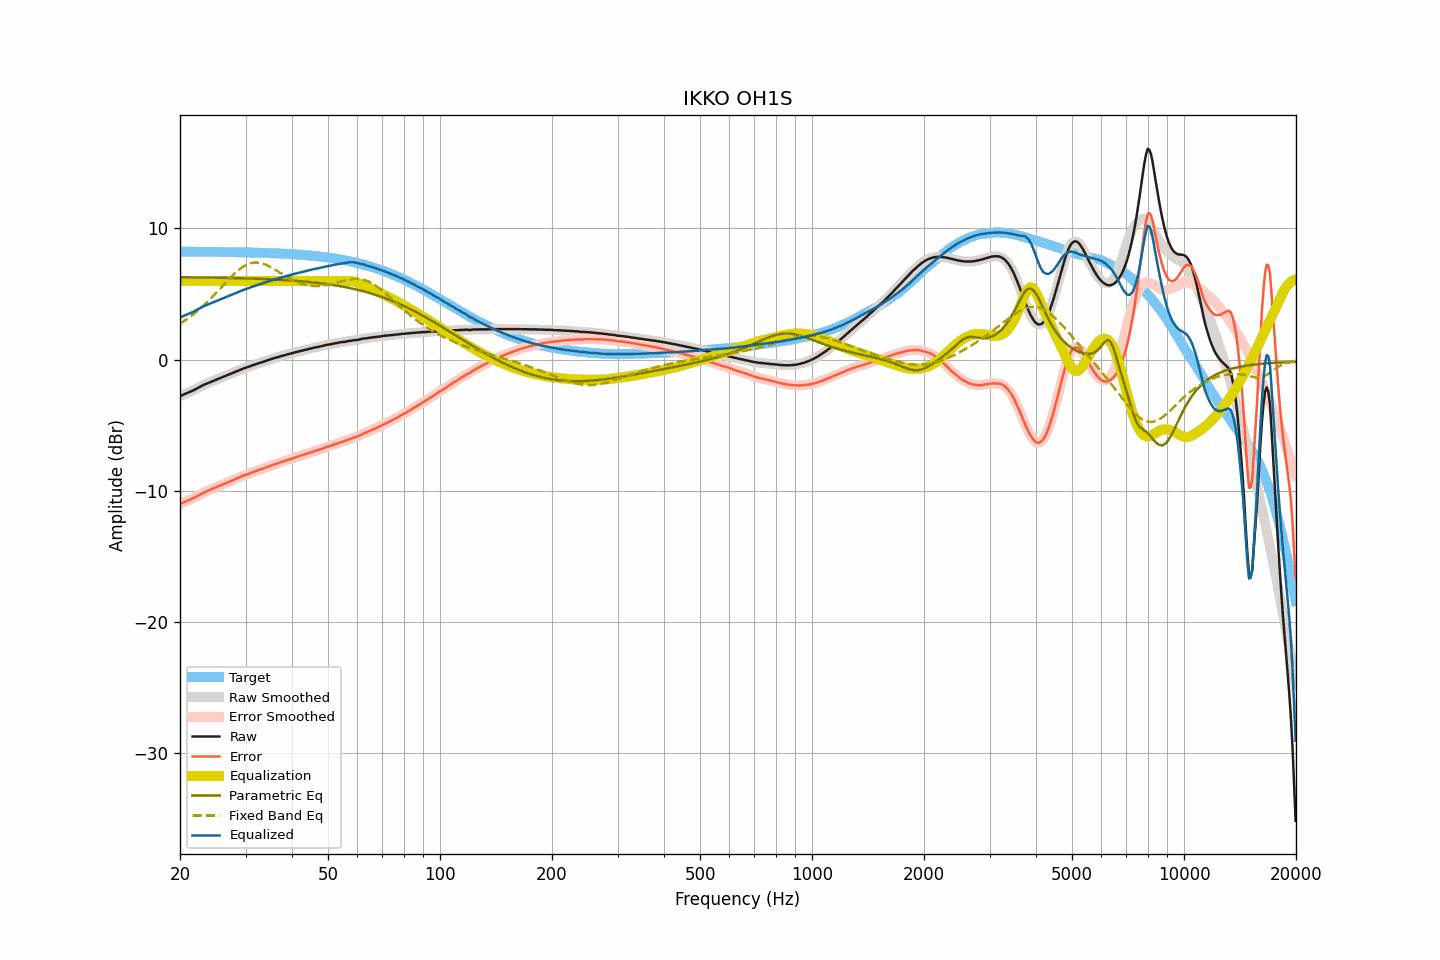

The table this chart was drawn from, first rows:
frequency, raw, smoothed, error, error_smoothed, equalization, parametric_eq, fixed_band_eq, equalized_raw, equalized_smoothed, target
20.00, -2.79, -2.79, -11.02, -11.02, 6.00, 6.28, 2.73, 3.21, 3.21, 8.23
20.20, -2.74, -2.74, -10.97, -10.97, 6.00, 6.28, 2.81, 3.26, 3.26, 8.23
20.40, -2.69, -2.69, -10.92, -10.92, 6.00, 6.28, 2.89, 3.31, 3.31, 8.23
20.61, -2.63, -2.63, -10.86, -10.86, 6.00, 6.28, 2.97, 3.37, 3.37, 8.23
20.81, -2.58, -2.58, -10.81, -10.81, 6.00, 6.28, 3.06, 3.42, 3.42, 8.23
21.02, -2.53, -2.53, -10.76, -10.76, 6.00, 6.28, 3.14, 3.47, 3.47, 8.23
21.23, -2.48, -2.48, -10.71, -10.71, 6.00, 6.27, 3.23, 3.52, 3.52, 8.23
21.44, -2.43, -2.43, -10.66, -10.65, 6.00, 6.27, 3.33, 3.57, 3.57, 8.23
21.66, -2.37, -2.37, -10.60, -10.60, 6.00, 6.27, 3.42, 3.63, 3.63, 8.23
21.87, -2.31, -2.31, -10.53, -10.53, 6.00, 6.27, 3.52, 3.69, 3.69, 8.23
22.09, -2.24, -2.24, -10.46, -10.47, 6.00, 6.27, 3.62, 3.76, 3.76, 8.22
22.31, -2.18, -2.18, -10.40, -10.40, 6.00, 6.27, 3.72, 3.82, 3.82, 8.22
22.54, -2.11, -2.11, -10.33, -10.33, 6.00, 6.27, 3.82, 3.89, 3.89, 8.22
22.76, -2.05, -2.05, -10.27, -10.27, 6.00, 6.26, 3.93, 3.95, 3.95, 8.22
22.99, -1.98, -1.98, -10.20, -10.20, 6.00, 6.26, 4.04, 4.02, 4.02, 8.22
23.22, -1.92, -1.92, -10.14, -10.14, 6.00, 6.26, 4.16, 4.08, 4.08, 8.22
23.45, -1.87, -1.86, -10.09, -10.08, 6.00, 6.26, 4.27, 4.13, 4.14, 8.22
23.69, -1.81, -1.81, -10.03, -10.03, 6.00, 6.26, 4.39, 4.19, 4.19, 8.22
23.92, -1.76, -1.76, -9.98, -9.98, 6.00, 6.25, 4.51, 4.24, 4.24, 8.22
24.16, -1.71, -1.71, -9.92, -9.92, 6.00, 6.25, 4.64, 4.29, 4.29, 8.22
24.40, -1.66, -1.66, -9.87, -9.87, 6.00, 6.25, 4.76, 4.34, 4.34, 8.21
24.65, -1.61, -1.61, -9.82, -9.82, 6.00, 6.25, 4.89, 4.39, 4.39, 8.21
24.89, -1.56, -1.56, -9.77, -9.77, 6.00, 6.25, 5.02, 4.44, 4.44, 8.21
25.14, -1.51, -1.51, -9.72, -9.72, 6.00, 6.24, 5.15, 4.49, 4.49, 8.21
25.39, -1.46, -1.46, -9.67, -9.67, 6.00, 6.24, 5.28, 4.54, 4.54, 8.21
25.65, -1.41, -1.41, -9.62, -9.62, 6.00, 6.24, 5.41, 4.59, 4.59, 8.21
25.91, -1.36, -1.36, -9.57, -9.57, 6.00, 6.24, 5.54, 4.64, 4.64, 8.21
26.16, -1.31, -1.31, -9.51, -9.51, 6.00, 6.23, 5.68, 4.69, 4.69, 8.20
26.43, -1.26, -1.26, -9.46, -9.46, 6.00, 6.23, 5.81, 4.74, 4.74, 8.20
26.69, -1.21, -1.21, -9.41, -9.41, 6.00, 6.23, 5.94, 4.79, 4.79, 8.20
26.96, -1.16, -1.16, -9.36, -9.36, 6.00, 6.23, 6.07, 4.84, 4.84, 8.20
27.23, -1.11, -1.11, -9.31, -9.31, 6.00, 6.22, 6.20, 4.89, 4.89, 8.20
27.50, -1.06, -1.06, -9.26, -9.26, 6.00, 6.22, 6.32, 4.94, 4.94, 8.20
27.77, -1.01, -1.01, -9.20, -9.20, 6.00, 6.22, 6.45, 4.99, 4.99, 8.19
28.05, -0.96, -0.96, -9.15, -9.15, 6.00, 6.22, 6.56, 5.04, 5.04, 8.19
28.33, -0.91, -0.91, -9.10, -9.10, 6.00, 6.21, 6.68, 5.09, 5.09, 8.19
28.62, -0.86, -0.86, -9.05, -9.04, 6.00, 6.21, 6.78, 5.14, 5.14, 8.19
28.90, -0.80, -0.80, -8.98, -8.99, 6.00, 6.21, 6.88, 5.20, 5.20, 8.19
29.19, -0.75, -0.75, -8.93, -8.93, 6.00, 6.20, 6.98, 5.25, 5.25, 8.18
29.48, -0.70, -0.70, -8.88, -8.88, 6.00, 6.20, 7.06, 5.30, 5.30, 8.18
29.78, -0.66, -0.66, -8.84, -8.84, 6.00, 6.20, 7.14, 5.34, 5.34, 8.18
30.08, -0.62, -0.62, -8.80, -8.80, 6.00, 6.19, 7.21, 5.38, 5.38, 8.18
30.38, -0.58, -0.58, -8.75, -8.75, 6.00, 6.19, 7.27, 5.42, 5.42, 8.17
30.68, -0.54, -0.54, -8.71, -8.71, 6.00, 6.18, 7.31, 5.46, 5.46, 8.17
30.99, -0.49, -0.49, -8.66, -8.66, 6.00, 6.18, 7.36, 5.51, 5.51, 8.17
31.30, -0.45, -0.45, -8.61, -8.61, 6.00, 6.18, 7.38, 5.55, 5.55, 8.16
31.61, -0.41, -0.41, -8.57, -8.57, 6.00, 6.17, 7.40, 5.59, 5.59, 8.16
31.93, -0.36, -0.36, -8.52, -8.52, 6.00, 6.17, 7.40, 5.64, 5.64, 8.16
32.24, -0.32, -0.32, -8.47, -8.47, 6.00, 6.16, 7.40, 5.68, 5.68, 8.15
32.57, -0.28, -0.28, -8.43, -8.43, 6.00, 6.16, 7.39, 5.72, 5.72, 8.15
32.89, -0.24, -0.24, -8.39, -8.39, 6.00, 6.15, 7.37, 5.76, 5.76, 8.15
33.22, -0.21, -0.21, -8.35, -8.35, 6.00, 6.15, 7.34, 5.79, 5.79, 8.14
33.55, -0.17, -0.17, -8.31, -8.31, 6.00, 6.14, 7.30, 5.83, 5.83, 8.14
33.89, -0.13, -0.13, -8.26, -8.27, 6.00, 6.14, 7.25, 5.87, 5.87, 8.14
34.23, -0.09, -0.09, -8.22, -8.22, 6.00, 6.13, 7.20, 5.91, 5.91, 8.13
34.57, -0.05, -0.05, -8.18, -8.18, 6.00, 6.13, 7.14, 5.95, 5.95, 8.13
34.92, -0.01, -0.01, -8.13, -8.13, 6.00, 6.12, 7.08, 5.99, 5.99, 8.12
35.27, 0.04, 0.04, -8.08, -8.08, 6.00, 6.12, 7.01, 6.04, 6.04, 8.12
35.62, 0.08, 0.08, -8.03, -8.03, 6.00, 6.11, 6.94, 6.08, 6.08, 8.11
35.97, 0.12, 0.12, -7.99, -7.99, 6.00, 6.11, 6.87, 6.12, 6.12, 8.11
... 635 more rows
